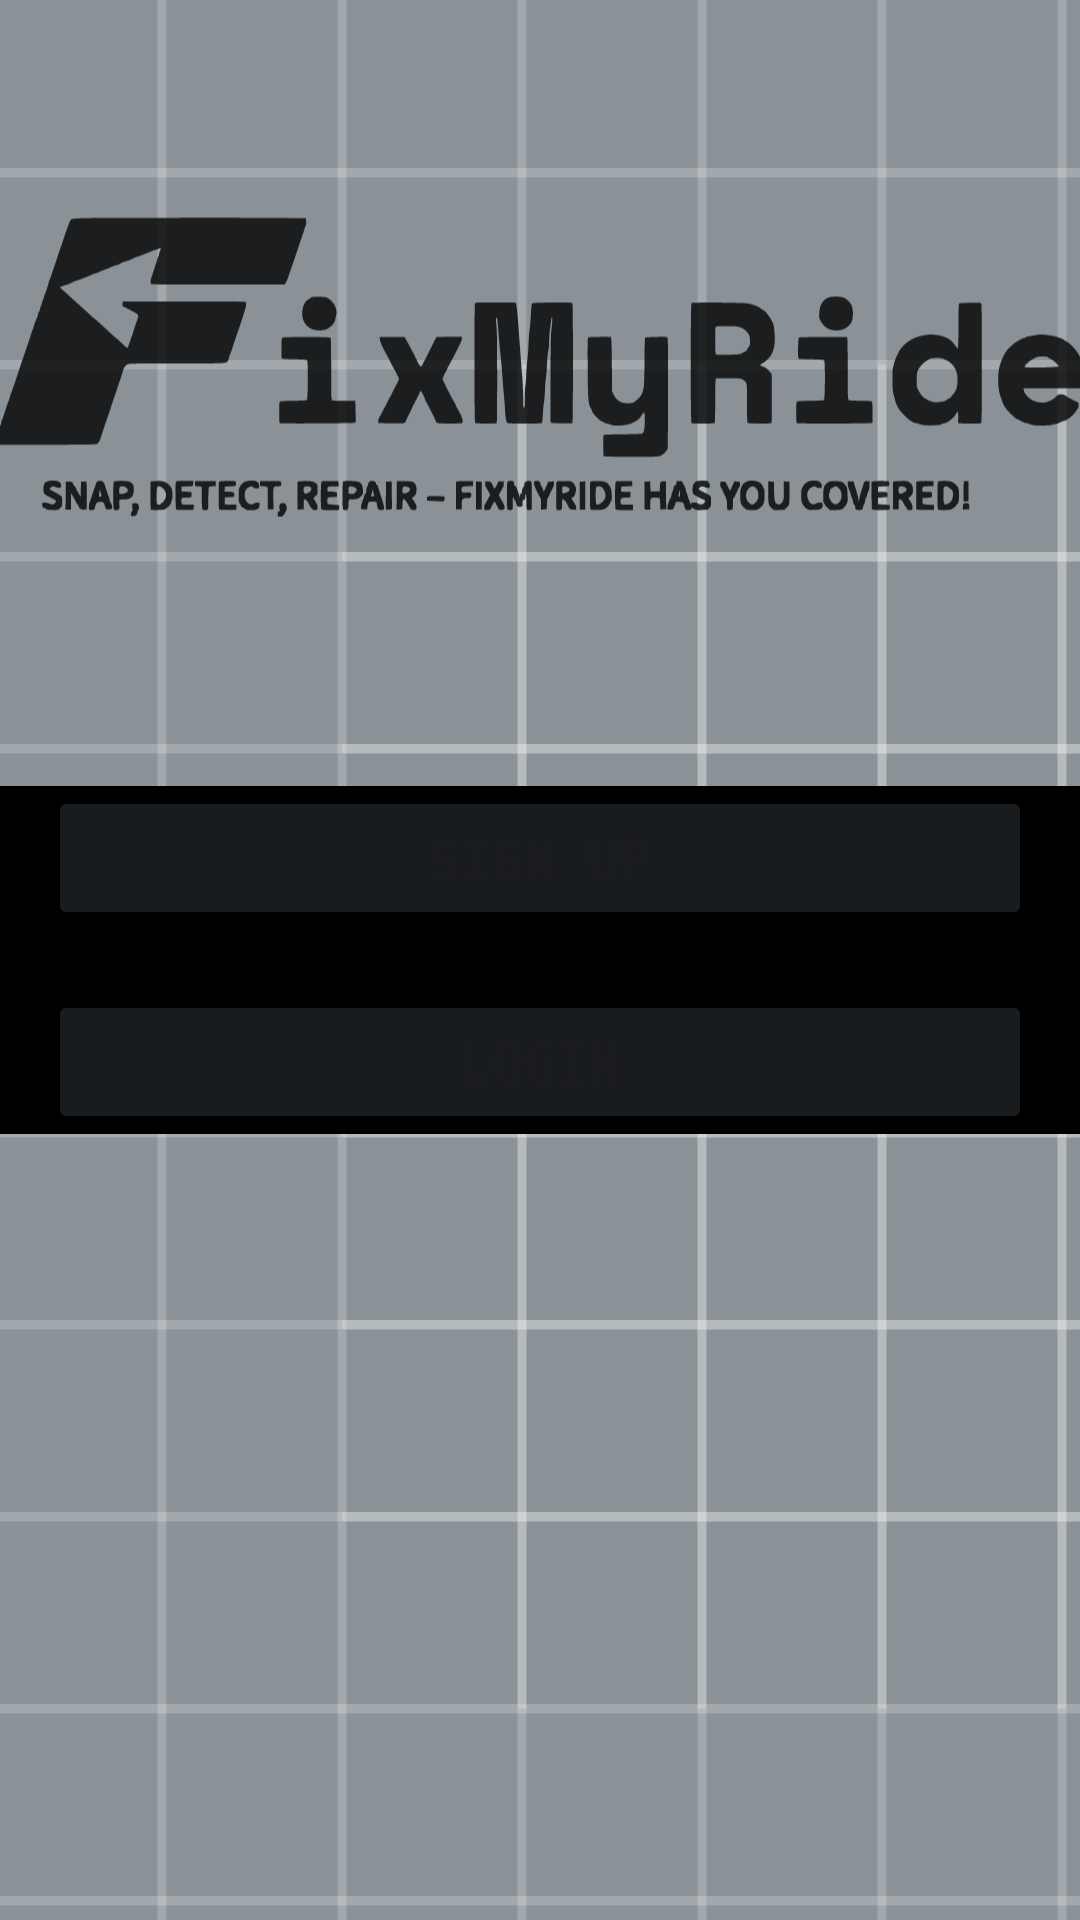

Layout XML and referenced resources for this Android screen:
<!-- AndroidManifest.xml: application theme Theme.FixMyRideApp -->
<!-- res/layout/activity_main.xml -->
<?xml version="1.0" encoding="utf-8"?>
<androidx.constraintlayout.widget.ConstraintLayout xmlns:android="http://schemas.android.com/apk/res/android"
    xmlns:app="http://schemas.android.com/apk/res-auto"
    xmlns:tools="http://schemas.android.com/tools"
    android:layout_width="match_parent"
    android:layout_height="match_parent"
    android:layout_gravity="center"
    android:background="@drawable/ic_launcher_background"
    tools:context=".MainActivity">

    <ImageView
        android:id="@+id/appBannerIcon"
        android:layout_width="450dp"
        android:layout_height="300dp"
        android:layout_marginBottom="16dp"
        android:src="@drawable/app_banner_img"
        app:layout_constraintBottom_toTopOf="@id/noAuthButtonsContainer"
        app:layout_constraintEnd_toEndOf="parent"
        app:layout_constraintStart_toStartOf="parent"
        app:layout_constraintTop_toTopOf="parent" />

    
    <LinearLayout
        android:id="@+id/noAuthButtonsContainer"
        android:layout_width="match_parent"
        android:layout_height="wrap_content"
        android:gravity="center"
        android:orientation="vertical"
        android:paddingLeft="16dp"
        android:paddingRight="16dp"
        app:layout_constraintBottom_toBottomOf="parent"
        app:layout_constraintEnd_toEndOf="parent"
        app:layout_constraintStart_toStartOf="parent"
        app:layout_constraintTop_toTopOf="parent"
        app:layout_constraintVertical_bias="0.5"
        android:background="@color/cardview_shadow_start_color"
        android:backgroundTint="@color/black">

        <Button
            android:id="@+id/signInButton"
            android:layout_width="match_parent"
            android:layout_height="wrap_content"
            android:backgroundTint="@color/material_dynamic_neutral10"
            android:fontFamily="monospace"
            android:textSize="18dp"
            android:text="Sign Up"/>

        <Button
            android:id="@+id/loginButton"
            android:layout_width="match_parent"
            android:layout_height="wrap_content"
            android:layout_marginTop="20dp"
            android:backgroundTint="@color/material_dynamic_neutral10"
            android:fontFamily="monospace"
            android:textSize="18dp"
            android:text="Login" />

    </LinearLayout>

    
    <LinearLayout
        android:id="@+id/loggedInButtonsContainer"
        android:layout_width="match_parent"
        android:layout_height="wrap_content"
        android:orientation="vertical"
        android:gravity="center"
        android:paddingLeft="16dp"
        android:paddingRight="16dp"
        android:visibility="gone"
        app:layout_constraintBottom_toBottomOf="parent"
        app:layout_constraintEnd_toEndOf="parent"
        app:layout_constraintStart_toStartOf="parent"
        app:layout_constraintTop_toTopOf="parent"
        app:layout_constraintVertical_bias="0.5">

        <Button
            android:id="@+id/reportHistoryButton"
            android:layout_width="match_parent"
            android:layout_height="wrap_content"
            android:backgroundTint="@color/material_dynamic_neutral10"
            android:fontFamily="monospace"
            android:textSize="18dp"
            android:text="Report History"/>

        <Button
            android:id="@+id/createNewReportButton"
            android:layout_width="match_parent"
            android:layout_height="wrap_content"
            android:layout_marginTop="20dp"
            android:backgroundTint="@color/material_dynamic_neutral10"
            android:fontFamily="monospace"
            android:textSize="18dp"
            android:text="Create New Report"/>

        <Button
            android:id="@+id/logoutButton"
            android:layout_width="match_parent"
            android:layout_height="wrap_content"
            android:layout_marginTop="20dp"
            android:backgroundTint="@color/material_dynamic_neutral10"
            android:fontFamily="monospace"
            android:textSize="18dp"
            android:text="Logout"/>

    </LinearLayout>

</androidx.constraintlayout.widget.ConstraintLayout>
<!-- resources referenced by this layout -->
<resources>
  <color name="black">#FF000000</color>
  <color name="cardview_shadow_start_color">#FF7E99A3</color>
  <!-- drawable app_banner_img: vector/xml drawable (drawable, 30909 chars, omitted) -->
  <!-- drawable ic_launcher_background: vector/xml drawable (drawable, 5620 chars, omitted) -->
  <style name="Theme.FixMyRideApp" parent="Base.Theme.FixMyRideApp" />
  <style name="Base.Theme.FixMyRideApp" parent="Theme.Material3.DayNight.NoActionBar">
          
          
          <item name="colorPrimary">@color/button_color</item>
      </style>
  <color name="button_color">#191C1E</color>
</resources>
